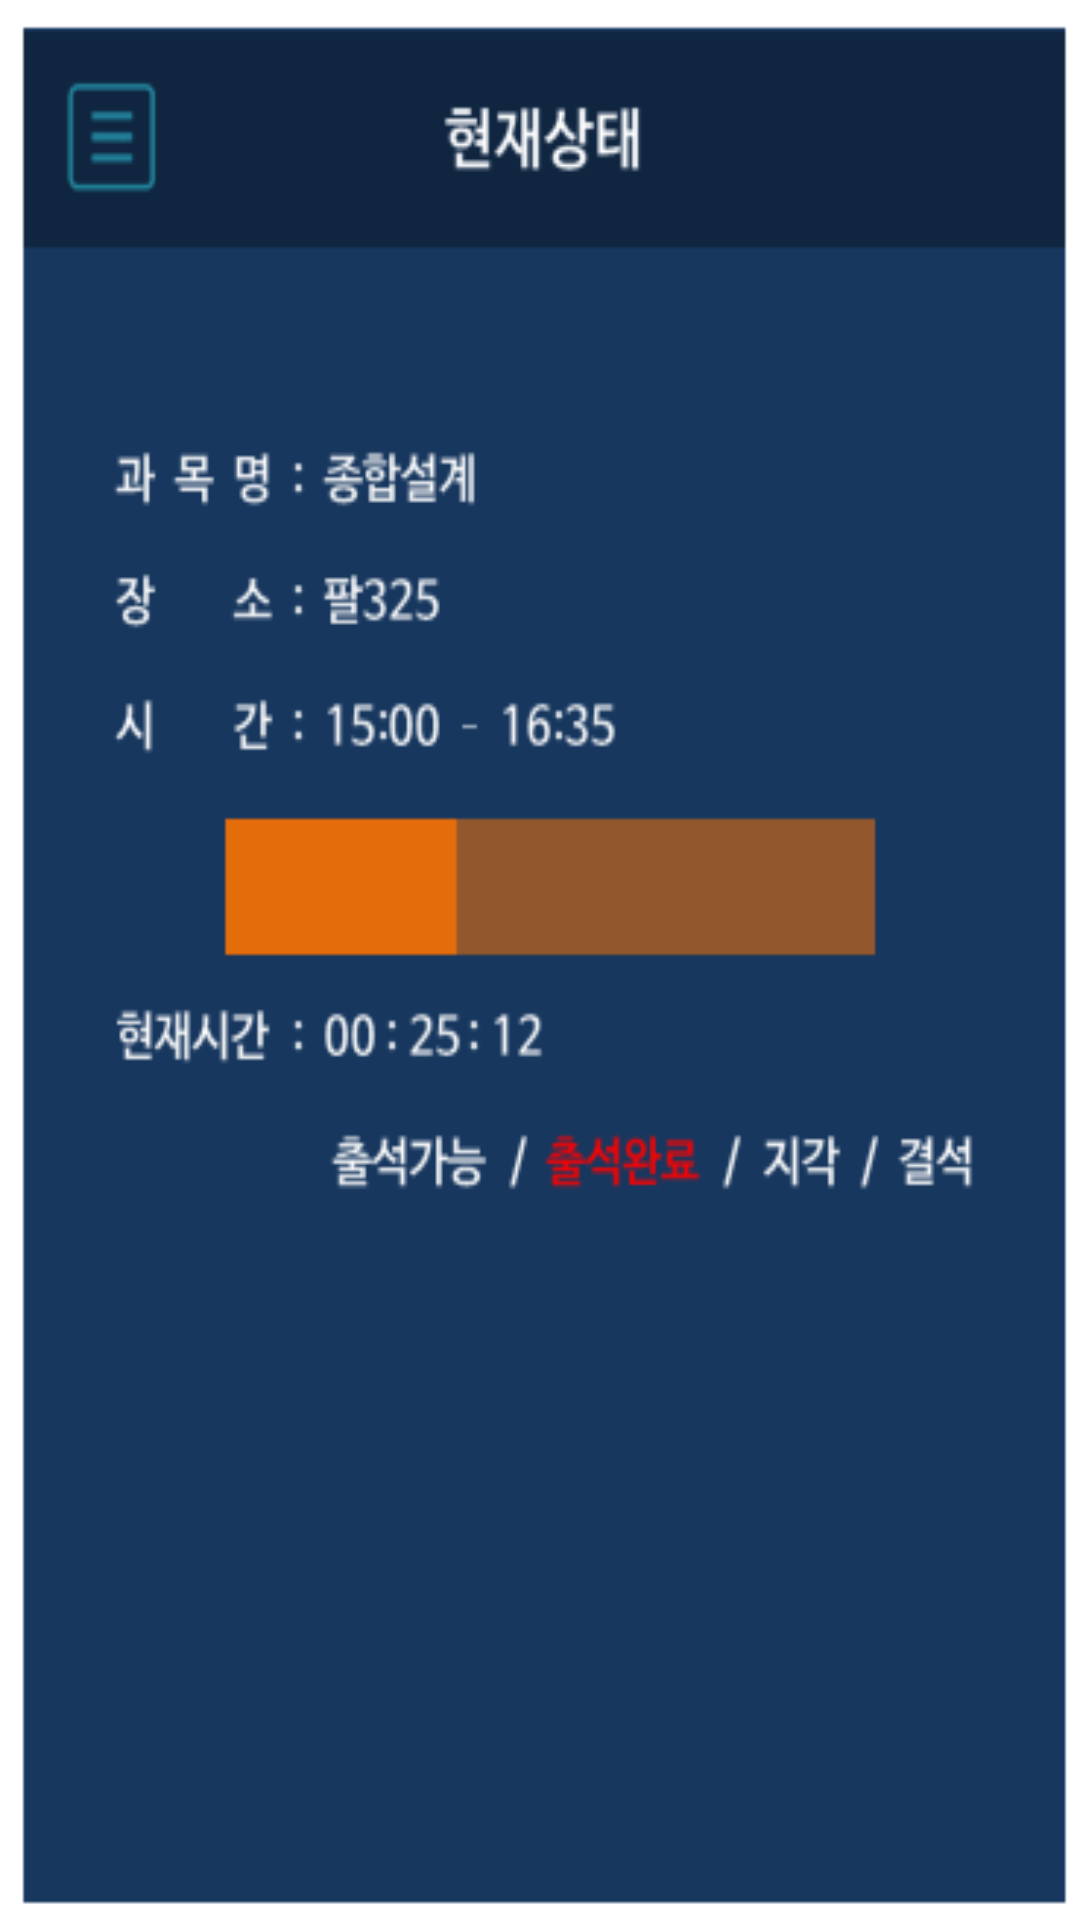

Android layout source for this screen:
<!-- AndroidManifest.xml: application theme AppTheme -->
<!-- res/layout/activity_start.xml -->
<?xml version="1.0" encoding="utf-8"?>
<LinearLayout xmlns:android="http://schemas.android.com/apk/res/android"
    android:orientation="vertical" android:layout_width="match_parent"
    android:layout_height="match_parent"
    android:background="@drawable/state">

    <include
        android:layout_width="fill_parent"
        android:layout_height="fill_parent"
        layout="@layout/activity_student" />

</LinearLayout>
<!-- res/layout/activity_student.xml (included above) -->
<android.support.v4.widget.DrawerLayout
    xmlns:android="http://schemas.android.com/apk/res/android"
    android:id="@+id/drawer_layout"
    android:layout_width="match_parent"
    android:background="#00000000"
    android:layout_height="match_parent">

    
    <FrameLayout
        android:id="@+id/layoutFrame"
        android:layout_width="match_parent"
        android:layout_height="match_parent">

        <Button
            android:layout_width="32dp"
            android:layout_height="40dp"
            android:background="#0000"
            android:layout_marginTop="23dp"
            android:layout_marginLeft="21dp"
            android:id="@+id/menu_button"
            android:onClick="onClick" />


    </FrameLayout>

    <LinearLayout
        android:id="@+id/layoutDrawer"
        android:layout_width="wrap_content"
        android:layout_height="match_parent"
        android:layout_gravity="left|center_vertical"
        android:background="@drawable/drawer"
        android:orientation="vertical"
        android:weightSum="1"
        android:paddingRight="10dp">

        <TextView
            android:layout_width="wrap_content"
            android:layout_height="wrap_content"
            android:textAppearance="?android:attr/textAppearanceMedium"
            android:layout_marginTop="30dp"
            android:text=""
            android:id="@+id/printName"
            android:layout_gravity="center_horizontal" />

        <TextView
            android:layout_width="wrap_content"
            android:layout_height="wrap_content"
            android:textAppearance="?android:attr/textAppearanceMedium"
            android:layout_marginTop="30dp"
            android:text=""
            android:id="@+id/printMail"
            android:layout_gravity="center_horizontal" />

        <Button
            android:layout_width="320dp"
            android:layout_height="66dp"
            android:layout_marginTop="42dp"
            android:background="#0000"
            android:layout_marginLeft="0dp"
            android:id="@+id/schedule_button"
            android:onClick="onClick" />

        <Button
            android:layout_width="320dp"
            android:layout_height="66dp"
            android:layout_marginTop="0dp"
            android:background="#0000"
            android:layout_marginLeft="0dp"
            android:id="@+id/state_button"
            android:onClick="onClick" />

        <Button
            android:layout_width="320dp"
            android:layout_height="66dp"
            android:layout_marginTop="0dp"
            android:background="#0000"
            android:layout_marginLeft="0dp"
            android:id="@+id/option_button"
            android:onClick="onClick" />

        <Button
            android:layout_width="320dp"
            android:layout_height="66dp"
            android:layout_marginTop="0dp"
            android:background="#0000"
            android:layout_marginLeft="0dp"
            android:id="@+id/logout_button"
            android:onClick="onClick" />
    </LinearLayout>


    

</android.support.v4.widget.DrawerLayout>
<!-- resources referenced by this layout -->
<resources>
  <!-- drawable drawer: png bitmap (drawable, 8964 bytes) -->
  <!-- drawable state: png bitmap (drawable, 16217 bytes) -->
  <style name="AppTheme" parent="Theme.AppCompat.NoActionBar">
          
          <item name="colorPrimary">@color/colorPrimary</item>
          <item name="colorPrimaryDark">@color/colorPrimaryDark</item>
          <item name="colorAccent">@color/colorAccent</item>
      </style>
  <!-- not gathered from this repository: default colours our renderer supplied (Android Studio template values) -->
  <color name="colorPrimary">#FF6200EE</color>
  <color name="colorPrimaryDark">#FF3700B3</color>
  <color name="colorAccent">#FF03DAC5</color>
</resources>
